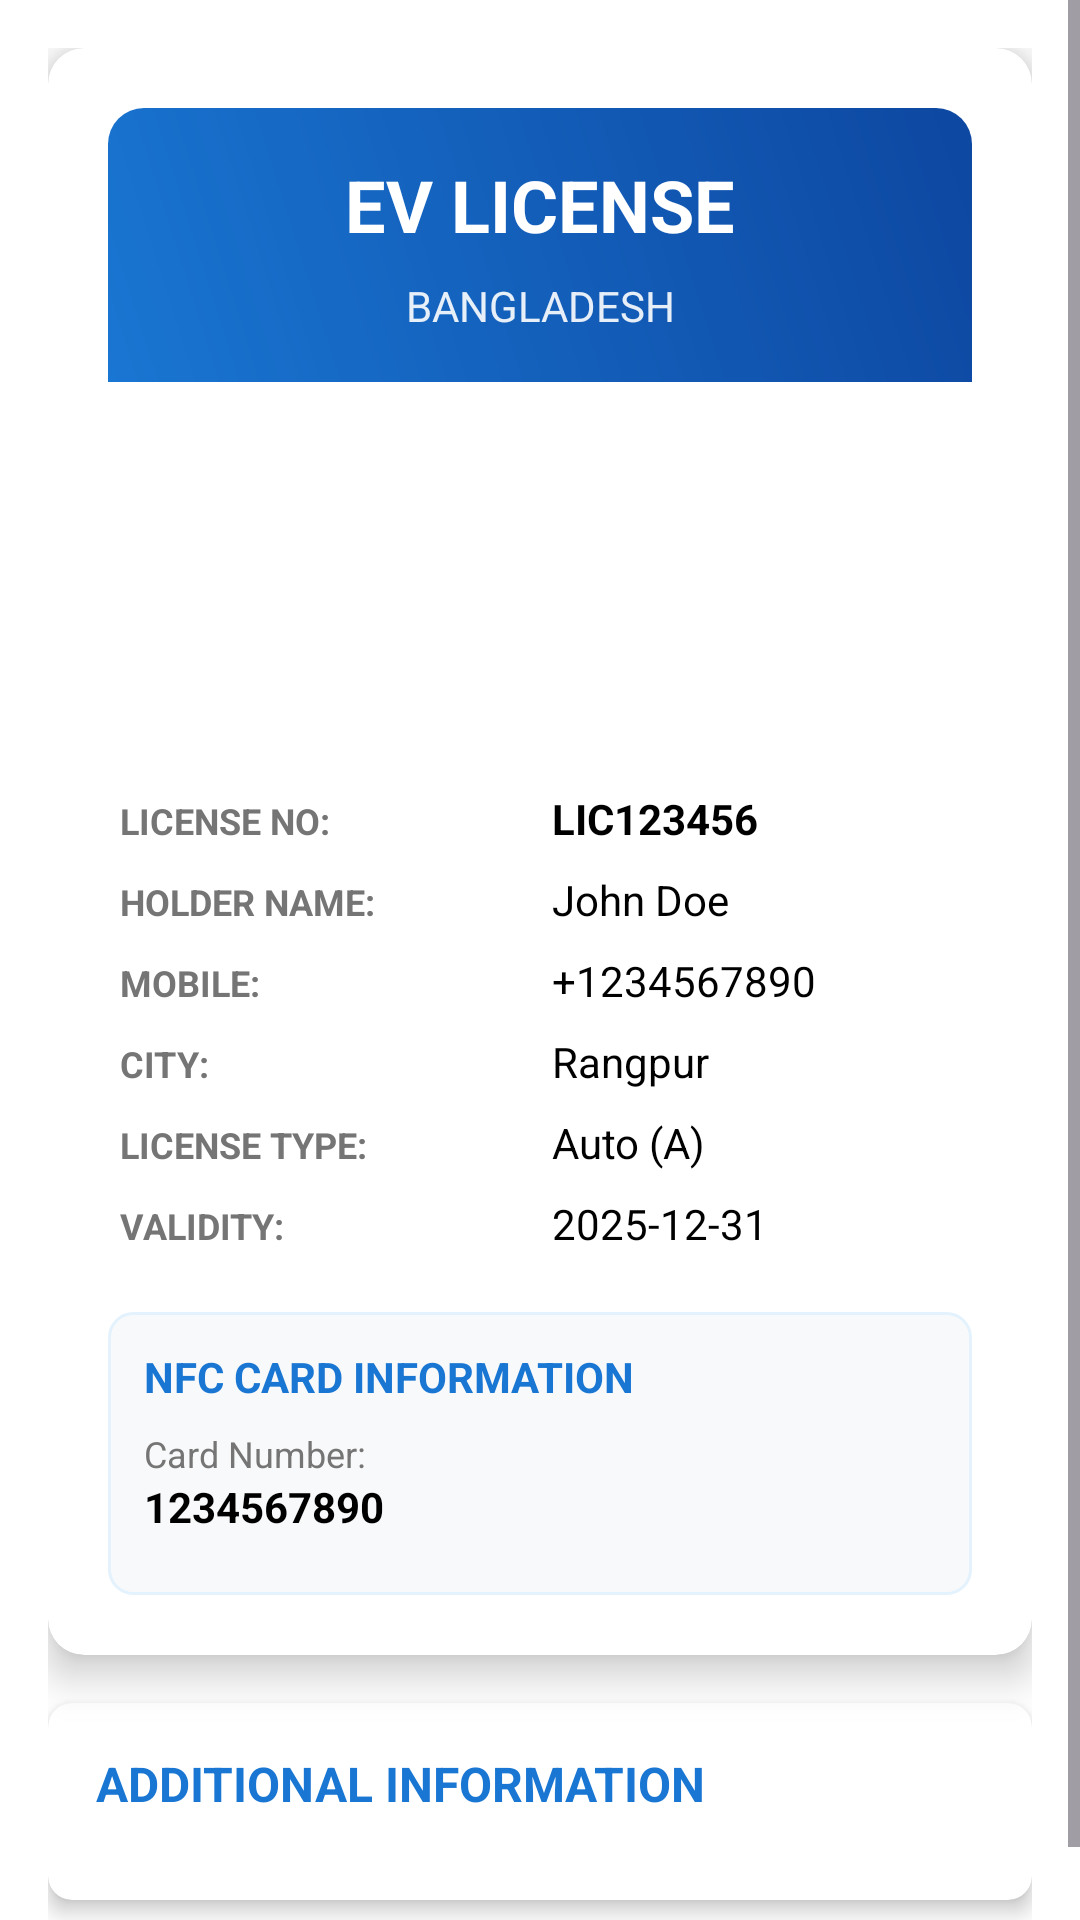

The Android layout XML behind this screen, and the referenced resources:
<!-- AndroidManifest.xml: application theme Theme.EVLicenseApp -->
<!-- res/layout/fragment_license_nfc_detail.xml -->
<?xml version="1.0" encoding="utf-8"?>
<ScrollView xmlns:android="http://schemas.android.com/apk/res/android"
    xmlns:app="http://schemas.android.com/apk/res-auto"
    android:layout_width="match_parent"
    android:layout_height="match_parent"
    android:background="@color/white">

    <LinearLayout
        android:layout_width="match_parent"
        android:layout_height="wrap_content"
        android:orientation="vertical"
        android:padding="16dp">

        
        <androidx.cardview.widget.CardView
            android:layout_width="match_parent"
            android:layout_height="wrap_content"
            android:layout_marginBottom="16dp"
            app:cardCornerRadius="12dp"
            app:cardElevation="8dp"
            app:cardBackgroundColor="@color/white">

            <LinearLayout
                android:layout_width="match_parent"
                android:layout_height="wrap_content"
                android:orientation="vertical"
                android:padding="20dp">

                
                <LinearLayout
                    android:layout_width="match_parent"
                    android:layout_height="wrap_content"
                    android:background="@drawable/license_card_header_gradient"
                    android:orientation="vertical"
                    android:padding="16dp"
                    android:layout_margin="-20dp"
                    android:layout_marginBottom="16dp">

                    <TextView
                        android:layout_width="match_parent"
                        android:layout_height="wrap_content"
                        android:text="EV LICENSE"
                        android:textSize="24sp"
                        android:textStyle="bold"
                        android:textColor="@color/white"
                        android:gravity="center"
                        android:layout_marginBottom="8dp" />

                    <TextView
                        android:layout_width="match_parent"
                        android:layout_height="wrap_content"
                        android:text="BANGLADESH"
                        android:textSize="14sp"
                        android:textColor="@color/white"
                        android:gravity="center"
                        android:alpha="0.9" />

                </LinearLayout>

                
                <FrameLayout
                    android:layout_width="80dp"
                    android:layout_height="100dp"
                    android:layout_gravity="center_horizontal"
                    android:layout_marginBottom="16dp"
                    android:background="@drawable/license_photo_background">

                    <ImageView
                        android:layout_width="60dp"
                        android:layout_height="60dp"
                        android:layout_gravity="center"
                        android:src="@drawable/ic_ev_logo"
                        android:contentDescription="License Photo" />

                </FrameLayout>

                
                <GridLayout
                    android:layout_width="match_parent"
                    android:layout_height="wrap_content"
                    android:columnCount="2"
                    android:rowCount="6"
                    android:alignmentMode="alignMargins"
                    android:useDefaultMargins="true">

                    
                    <TextView
                        android:layout_width="0dp"
                        android:layout_height="wrap_content"
                        android:layout_columnWeight="1"
                        android:text="LICENSE NO:"
                        android:textSize="12sp"
                        android:textColor="@color/gray_600"
                        android:textStyle="bold" />

                    <TextView
                        android:id="@+id/textLicenseNumber"
                        android:layout_width="0dp"
                        android:layout_height="wrap_content"
                        android:layout_columnWeight="1"
                        android:text="LIC123456"
                        android:textSize="14sp"
                        android:textColor="@color/black"
                        android:textStyle="bold" />

                    
                    <TextView
                        android:layout_width="0dp"
                        android:layout_height="wrap_content"
                        android:layout_columnWeight="1"
                        android:text="HOLDER NAME:"
                        android:textSize="12sp"
                        android:textColor="@color/gray_600"
                        android:textStyle="bold" />

                    <TextView
                        android:id="@+id/textHolderName"
                        android:layout_width="0dp"
                        android:layout_height="wrap_content"
                        android:layout_columnWeight="1"
                        android:text="John Doe"
                        android:textSize="14sp"
                        android:textColor="@color/black" />

                    
                    <TextView
                        android:layout_width="0dp"
                        android:layout_height="wrap_content"
                        android:layout_columnWeight="1"
                        android:text="MOBILE:"
                        android:textSize="12sp"
                        android:textColor="@color/gray_600"
                        android:textStyle="bold" />

                    <TextView
                        android:id="@+id/textMobile"
                        android:layout_width="0dp"
                        android:layout_height="wrap_content"
                        android:layout_columnWeight="1"
                        android:text="+1234567890"
                        android:textSize="14sp"
                        android:textColor="@color/black" />

                    
                    <TextView
                        android:layout_width="0dp"
                        android:layout_height="wrap_content"
                        android:layout_columnWeight="1"
                        android:text="CITY:"
                        android:textSize="12sp"
                        android:textColor="@color/gray_600"
                        android:textStyle="bold" />

                    <TextView
                        android:id="@+id/textCity"
                        android:layout_width="0dp"
                        android:layout_height="wrap_content"
                        android:layout_columnWeight="1"
                        android:text="Rangpur"
                        android:textSize="14sp"
                        android:textColor="@color/black" />

                    
                    <TextView
                        android:layout_width="0dp"
                        android:layout_height="wrap_content"
                        android:layout_columnWeight="1"
                        android:text="LICENSE TYPE:"
                        android:textSize="12sp"
                        android:textColor="@color/gray_600"
                        android:textStyle="bold" />

                    <TextView
                        android:id="@+id/textLicenseType"
                        android:layout_width="0dp"
                        android:layout_height="wrap_content"
                        android:layout_columnWeight="1"
                        android:text="Auto (A)"
                        android:textSize="14sp"
                        android:textColor="@color/black" />

                    
                    <TextView
                        android:layout_width="0dp"
                        android:layout_height="wrap_content"
                        android:layout_columnWeight="1"
                        android:text="VALIDITY:"
                        android:textSize="12sp"
                        android:textColor="@color/gray_600"
                        android:textStyle="bold" />

                    <TextView
                        android:id="@+id/textValidityDate"
                        android:layout_width="0dp"
                        android:layout_height="wrap_content"
                        android:layout_columnWeight="1"
                        android:text="2025-12-31"
                        android:textSize="14sp"
                        android:textColor="@color/black" />

                </GridLayout>

                
                <LinearLayout
                    android:layout_width="match_parent"
                    android:layout_height="wrap_content"
                    android:orientation="vertical"
                    android:layout_marginTop="16dp"
                    android:padding="12dp"
                    android:background="@drawable/nfc_info_background">

                    <TextView
                        android:layout_width="match_parent"
                        android:layout_height="wrap_content"
                        android:text="NFC CARD INFORMATION"
                        android:textSize="14sp"
                        android:textStyle="bold"
                        android:textColor="@color/primary"
                        android:layout_marginBottom="8dp" />

                    <TextView
                        android:layout_width="match_parent"
                        android:layout_height="wrap_content"
                        android:text="Card Number:"
                        android:textSize="12sp"
                        android:textColor="@color/gray_600" />

                    <TextView
                        android:id="@+id/textCardNumber"
                        android:layout_width="match_parent"
                        android:layout_height="wrap_content"
                        android:text="1234567890"
                        android:textSize="14sp"
                        android:textColor="@color/black"
                        android:textStyle="bold"
                        android:layout_marginBottom="8dp" />

                </LinearLayout>

            </LinearLayout>

        </androidx.cardview.widget.CardView>

        
        <androidx.cardview.widget.CardView
            android:layout_width="match_parent"
            android:layout_height="wrap_content"
            android:layout_marginBottom="16dp"
            app:cardCornerRadius="8dp"
            app:cardElevation="4dp">

            <LinearLayout
                android:layout_width="match_parent"
                android:layout_height="wrap_content"
                android:orientation="vertical"
                android:padding="16dp">

                <TextView
                    android:layout_width="match_parent"
                    android:layout_height="wrap_content"
                    android:text="ADDITIONAL INFORMATION"
                    android:textSize="16sp"
                    android:textStyle="bold"
                    android:textColor="@color/primary"
                    android:layout_marginBottom="12dp" />

                
                <android.widget.TableLayout
                    android:id="@+id/tableOtherInfo"
                    android:layout_width="match_parent"
                    android:layout_height="wrap_content"
                    android:stretchColumns="*" />

            </LinearLayout>

        </androidx.cardview.widget.CardView>

    </LinearLayout>

</ScrollView>
<!-- resources referenced by this layout -->
<resources>
  <color name="black">#000000</color>
  <color name="gray_600">#757575</color>
  <color name="primary">#1976D2</color>
  <color name="white">#FFFFFF</color>
  <!-- drawable license_card_header_gradient (drawable) -->
  <?xml version="1.0" encoding="utf-8"?>
  <shape xmlns:android="http://schemas.android.com/apk/res/android"
      android:shape="rectangle">
      <gradient
          android:startColor="#1976D2"
          android:endColor="#0D47A1"
          android:angle="45" />
      <corners
          android:topLeftRadius="12dp"
          android:topRightRadius="12dp" />
  </shape>
  <!-- drawable nfc_info_background (drawable) -->
  <?xml version="1.0" encoding="utf-8"?>
  <shape xmlns:android="http://schemas.android.com/apk/res/android"
      android:shape="rectangle">
      <solid android:color="#F8F9FA" />
      <stroke
          android:width="1dp"
          android:color="#E3F2FD" />
      <corners android:radius="8dp" />
  </shape>
  <style name="Theme.EVLicenseApp" parent="Theme.Material3.DayNight.NoActionBar">
          <item name="colorPrimary">@color/ev_blue</item>
          <item name="colorOnPrimary">@color/colorOnPrimary</item>
          <item name="colorSecondary">@color/ev_green</item>
          <item name="colorOnSecondary">@color/colorOnSecondary</item>
          <item name="colorError">@color/ev_red</item>
          <item name="colorOnError">@color/colorOnError</item>
          <item name="android:statusBarColor" tools:targetApi="l">@color/ev_blue</item>
          <item name="android:navigationBarColor">@color/ev_blue</item>
          <item name="colorSurface">@color/colorSurface</item>
          <item name="colorOnSurface">@color/colorOnSurface</item>
          <item name="colorBackground">@color/colorBackground</item>
          <item name="colorOnBackground">@color/colorOnBackground</item>
      </style>
  <color name="ev_blue">#0072CE</color>
  <color name="colorOnPrimary">#FFFFFF</color>
  <color name="ev_green">#2BA84A</color>
  <color name="colorOnSecondary">#FFFFFF</color>
  <color name="ev_red">#E2231A</color>
  <color name="colorOnError">#FFFFFF</color>
  <color name="colorSurface">#FFFFFF</color>
  <color name="colorOnSurface">#222222</color>
  <color name="colorBackground">#FFFFFF</color>
  <color name="colorOnBackground">#222222</color>
</resources>
